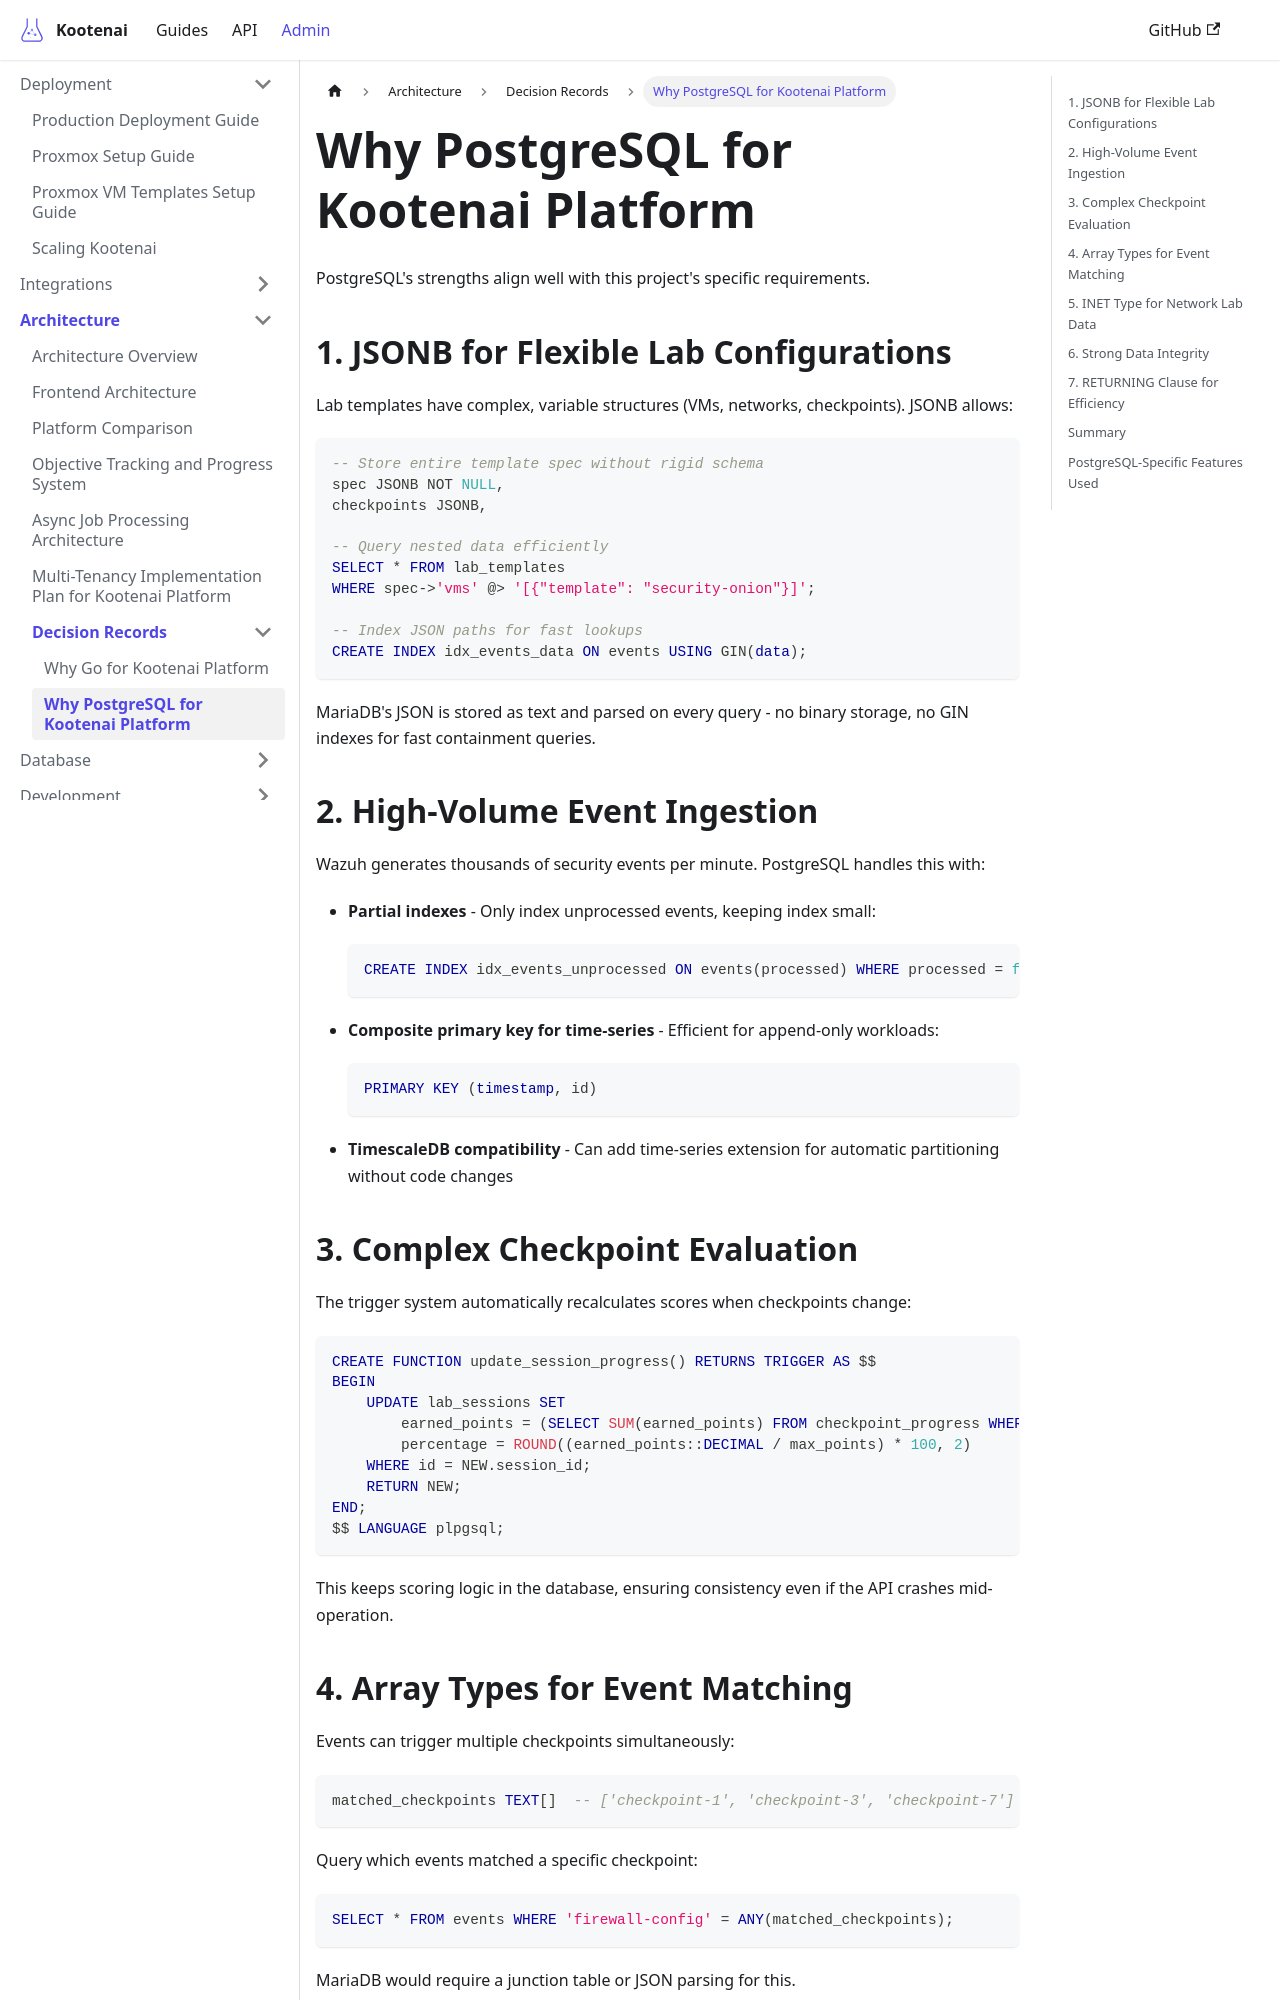

repository: toddbartholow/kootenai · page: docs/architecture/adr/postgresql-choice/index.html · generator: docusaurus

# Why PostgreSQL for Kootenai Platform

PostgreSQL's strengths align well with this project's specific requirements.

## 1. JSONB for Flexible Lab Configurations

Lab templates have complex, variable structures (VMs, networks, checkpoints). JSONB allows:

```sql
-- Store entire template spec without rigid schema
spec JSONB NOT NULL,
checkpoints JSONB,

-- Query nested data efficiently
SELECT * FROM lab_templates
WHERE spec->'vms' @> '[{"template": "security-onion"}]';

-- Index JSON paths for fast lookups
CREATE INDEX idx_events_data ON events USING GIN(data);
```

MariaDB's JSON is stored as text and parsed on every query - no binary storage, no GIN indexes for fast containment queries.

## 2. High-Volume Event Ingestion

Wazuh generates thousands of security events per minute. PostgreSQL handles this with:

- **Partial indexes** - Only index unprocessed events, keeping index small:
  ```sql
  CREATE INDEX idx_events_unprocessed ON events(processed) WHERE processed = false;
  ```

- **Composite primary key for time-series** - Efficient for append-only workloads:
  ```sql
  PRIMARY KEY (timestamp, id)
  ```

- **TimescaleDB compatibility** - Can add time-series extension for automatic partitioning without code changes

## 3. Complex Checkpoint Evaluation

The trigger system automatically recalculates scores when checkpoints change:

```sql
CREATE FUNCTION update_session_progress() RETURNS TRIGGER AS $$
BEGIN
    UPDATE lab_sessions SET
        earned_points = (SELECT SUM(earned_points) FROM checkpoint_progress WHERE session_id = NEW.session_id),
        percentage = ROUND((earned_points::DECIMAL / max_points) * 100, 2)
    WHERE id = NEW.session_id;
    RETURN NEW;
END;
$$ LANGUAGE plpgsql;
```

This keeps scoring logic in the database, ensuring consistency even if the API crashes mid-operation.
